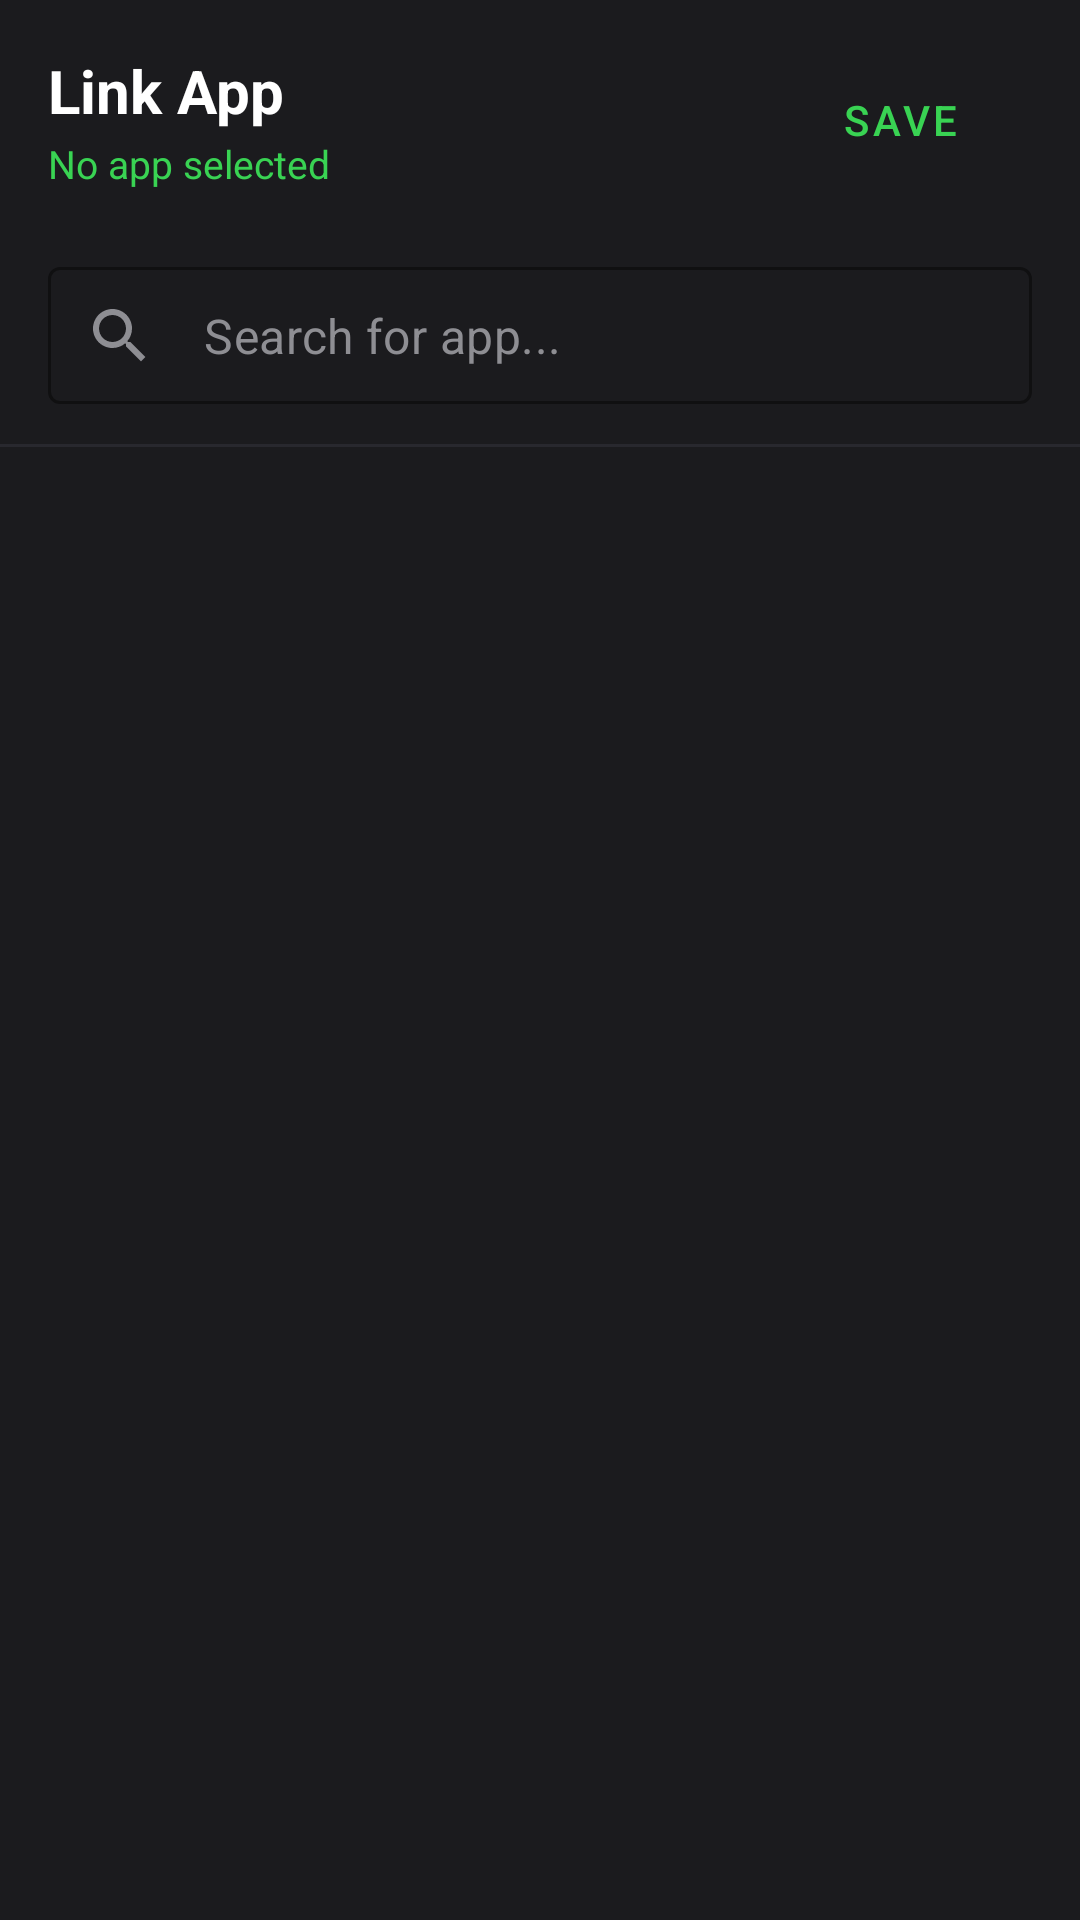

Android layout source for this screen:
<!-- AndroidManifest.xml: application theme Theme.LifeFlow -->
<!-- res/layout/dialog_app_picker.xml -->
<?xml version="1.0" encoding="utf-8"?>
<LinearLayout xmlns:android="http://schemas.android.com/apk/res/android"
    xmlns:app="http://schemas.android.com/apk/res-auto"
    android:layout_width="match_parent"
    android:layout_height="match_parent"
    android:orientation="vertical"
    android:background="@color/card_dark">

    <LinearLayout
        android:layout_width="match_parent"
        android:layout_height="wrap_content"
        android:gravity="center_vertical"
        android:orientation="horizontal"
        android:padding="16dp">
        
        <LinearLayout
            android:layout_width="0dp"
            android:layout_height="wrap_content"
            android:layout_weight="1"
            android:orientation="vertical">
            
            <TextView
                android:id="@+id/tv_picker_title"
                android:layout_width="match_parent"
                android:layout_height="wrap_content"
                android:text="@string/smart_tracking_link_app"
                android:textColor="@color/text_primary"
                android:textSize="20sp"
                android:textStyle="bold" />
                
            <TextView
                android:id="@+id/tv_selected_count"
                android:layout_width="match_parent"
                android:layout_height="wrap_content"
                android:text="@string/smart_tracking_no_app_selected"
                android:textColor="@color/primary"
                android:textSize="13sp"
                android:layout_marginTop="2dp" />
        </LinearLayout>
            
        <com.google.android.material.button.MaterialButton
            android:id="@+id/btn_manage_groups"
            android:visibility="gone"
            android:layout_width="wrap_content"
            android:layout_height="wrap_content"
            android:text="@string/btn_groups"
            style="@style/Widget.MaterialComponents.Button.TextButton"
            app:titleTextColor="@color/text_secondary" />
            
        <com.google.android.material.button.MaterialButton
            android:id="@+id/btn_save"
            android:layout_width="wrap_content"
            android:layout_height="wrap_content"
            android:text="@string/save_button"
            style="@style/Widget.MaterialComponents.Button.TextButton"
            app:titleTextColor="@color/primary" />
    </LinearLayout>
    
    <HorizontalScrollView
        android:id="@+id/hsv_groups"
        android:layout_width="match_parent"
        android:layout_height="wrap_content"
        android:clipToPadding="false"
        android:paddingHorizontal="16dp"
        android:paddingBottom="8dp"
        android:scrollbars="none">
        
        <com.google.android.material.chip.ChipGroup
            android:id="@+id/chip_group_quick_select"
            android:layout_width="wrap_content"
            android:layout_height="wrap_content"
            app:singleLine="true" />
            
    </HorizontalScrollView>

    
    <com.google.android.material.textfield.TextInputLayout
        android:layout_width="match_parent"
        android:layout_height="wrap_content"
        android:layout_marginHorizontal="16dp"
        android:layout_marginBottom="12dp"
        app:endIconMode="clear_text"
        app:startIconDrawable="@drawable/ic_search"
        app:startIconTint="@color/text_secondary"
        app:hintEnabled="false"
        app:boxStrokeColor="@color/primary"
        app:boxStrokeWidthFocused="2dp"
        app:boxStrokeWidth="1dp"
        style="@style/Widget.MaterialComponents.TextInputLayout.OutlinedBox">
        
        <com.google.android.material.textfield.TextInputEditText
            android:id="@+id/et_search_app"
            android:layout_width="match_parent"
            android:layout_height="wrap_content"
            android:hint="@string/search_app_hint"
            android:textColor="@color/text_primary"
            android:textColorHint="@color/text_secondary"
            android:inputType="text"
            android:paddingVertical="12dp"
            android:maxLines="1" />
    </com.google.android.material.textfield.TextInputLayout>
    
    <View
        android:layout_width="match_parent"
        android:layout_height="1dp"
        android:background="@color/card_stroke" />
        
    <androidx.recyclerview.widget.RecyclerView
        android:id="@+id/rv_apps"
        android:layout_width="match_parent"
        android:layout_height="match_parent"
        android:clipToPadding="false"
        android:paddingBottom="80dp" />

</LinearLayout>
<!-- resources referenced by this layout -->
<resources>
  <color name="card_dark">#1B1B1E</color>
  <color name="card_stroke">#28282E</color>
  <color name="primary">#39D353</color>
  <color name="text_primary">#FFFFFF</color>
  <color name="text_secondary">#8E8E93</color>
  <!-- drawable ic_search (drawable) -->
  <vector xmlns:android="http://schemas.android.com/apk/res/android"
      android:width="24dp"
      android:height="24dp"
      android:viewportWidth="24"
      android:viewportHeight="24"
      android:tint="#8E8E93">
    <path
        android:fillColor="@android:color/white"
        android:pathData="M15.5,14h-0.79l-0.28,-0.27C15.41,12.59 16,11.11 16,9.5 16,5.91 13.09,3 9.5,3S3,5.91 3,9.5 5.91,16 9.5,16c1.61,0 3.09,-0.59 4.23,-1.57l0.27,0.28v0.79l5,4.99L20.49,19l-4.99,-5zM9.5,14C7.01,14 5,11.99 5,9.5S7.01,5 9.5,5 14,7.01 14,9.5 11.99,14 9.5,14z"/>
  </vector>
  <string name="btn_groups">Groups</string>
  <string name="save_button">Save</string>
  <string name="search_app_hint">Search for app...</string>
  <string name="smart_tracking_link_app">Link App</string>
  <string name="smart_tracking_no_app_selected">No app selected</string>
  <style name="Theme.LifeFlow" parent="Theme.Material3.DayNight.NoActionBar">
          
          <item name="colorPrimary">@color/primary</item>
          <item name="colorPrimaryVariant">@color/primary_dark</item>
          <item name="colorOnPrimary">@color/on_primary</item>
          <item name="colorPrimaryContainer">@color/primary_container</item>
          <item name="colorOnPrimaryContainer">@color/on_primary_container</item>
  
          
          <item name="colorSecondary">@color/secondary</item>
          <item name="colorSecondaryContainer">@color/secondary_container</item>
          <item name="colorOnSecondary">@color/on_secondary</item>
          <item name="colorOnSecondaryContainer">@color/on_secondary_container</item>
  
          
          <item name="android:colorBackground">@color/background</item>
          <item name="colorSurface">@color/surface</item>
          <item name="colorSurfaceVariant">@color/surface_variant</item>
          <item name="colorOnBackground">@color/text_primary</item>
          <item name="colorOnSurface">@color/text_primary</item>
  
          
          <item name="android:statusBarColor">@color/background</item>
          <item name="android:windowLightStatusBar">false</item>
          <item name="android:navigationBarColor">@color/background</item>
          <item name="android:windowLightNavigationBar">false</item>
      </style>
  <color name="primary_dark">#28A745</color>
  <color name="on_primary">#000000</color>
  <color name="primary_container">#1A3320</color>
  <color name="on_primary_container">#39D353</color>
  <color name="secondary">#8E8E93</color>
  <color name="secondary_container">#2C2C2E</color>
  <color name="on_secondary">#FFFFFF</color>
  <color name="on_secondary_container">#E5E5EA</color>
  <color name="background">#0F0F11</color>
  <color name="surface">#18181B</color>
  <color name="surface_variant">#242428</color>
</resources>
